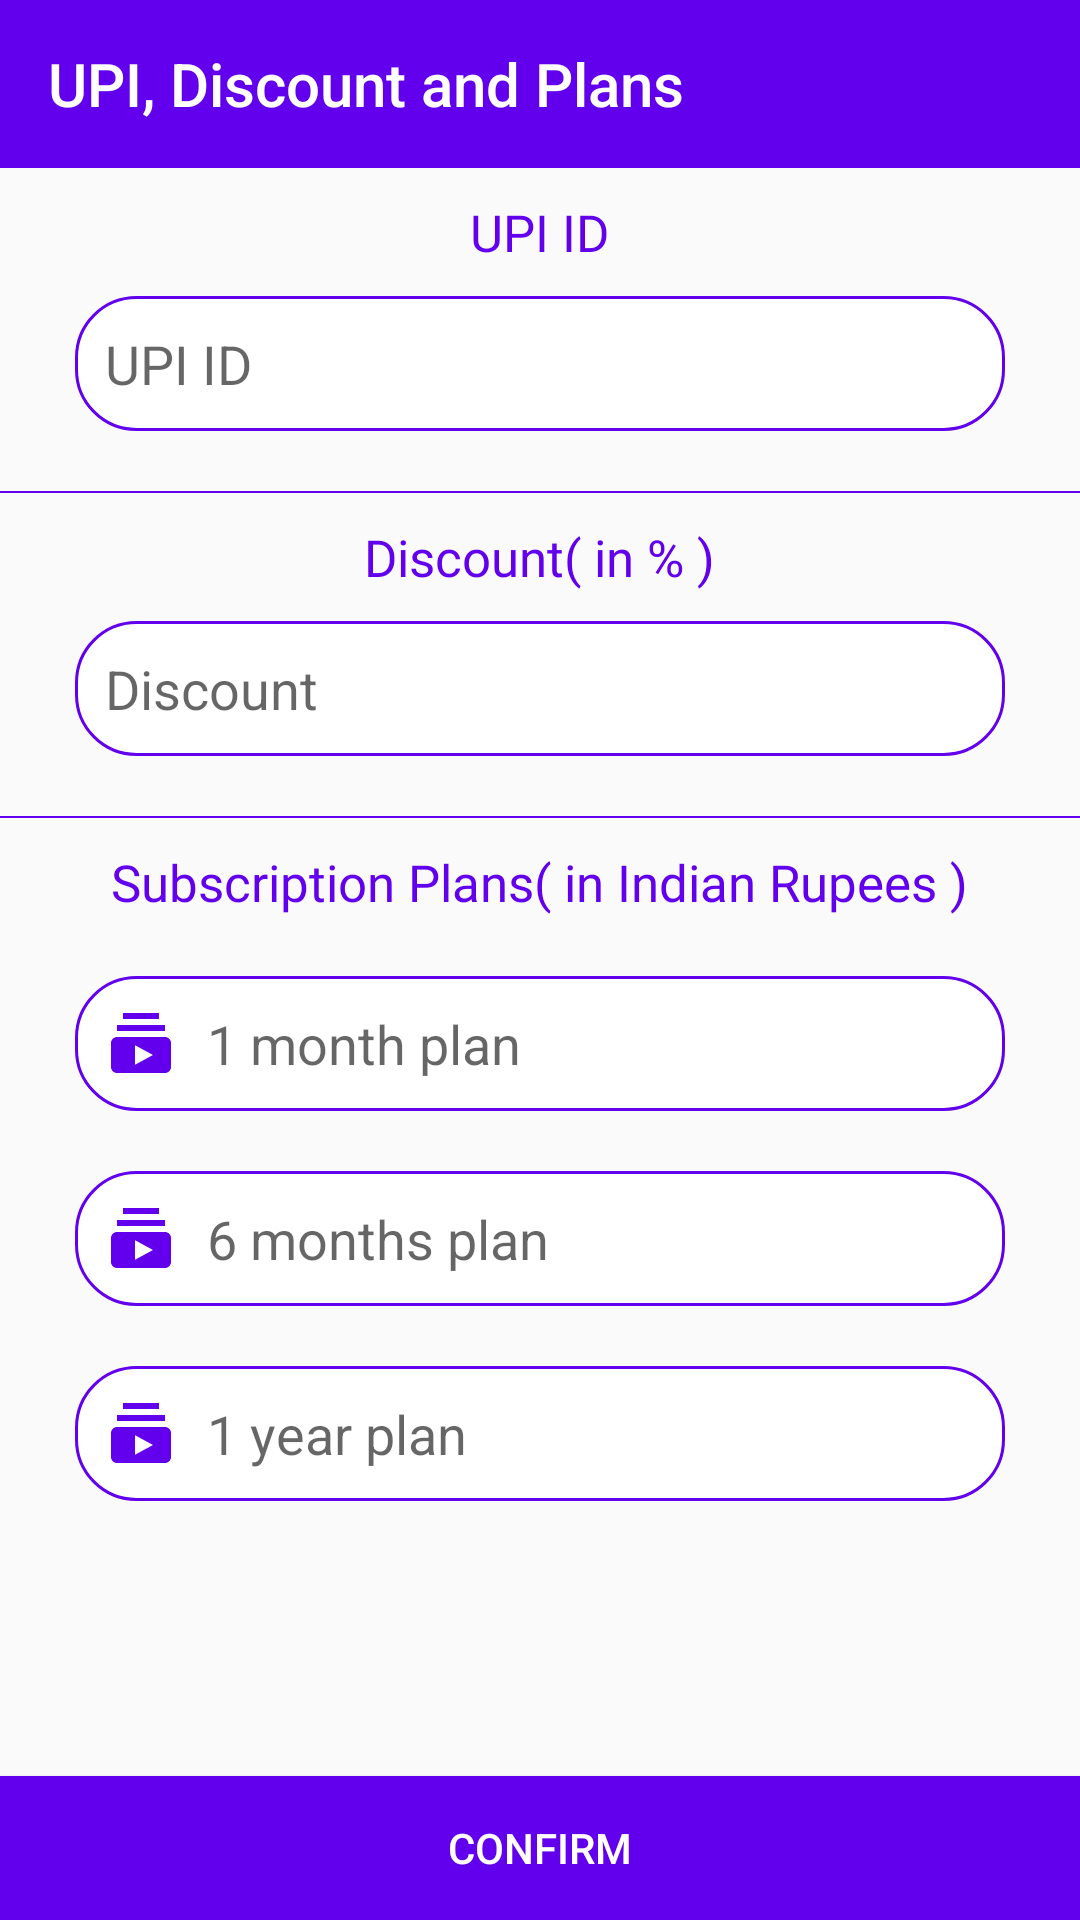

Reconstruct the res/layout file that produces this screen, plus the resources it refers to.
<!-- AndroidManifest.xml: application theme AppTheme -->
<!-- res/layout/activity_upi_discount_plans.xml -->
<?xml version="1.0" encoding="utf-8"?>
<RelativeLayout
    xmlns:android="http://schemas.android.com/apk/res/android"
    xmlns:app="http://schemas.android.com/apk/res-auto"
    xmlns:tools="http://schemas.android.com/tools"
    android:layout_width="match_parent"
    android:layout_height="match_parent"
    tools:context=".UpiDiscountPlansActivity">

    <androidx.appcompat.widget.Toolbar
        android:layout_width="match_parent"
        android:layout_height="?attr/actionBarSize"
        android:background="@color/colorPrimaryDark"
        android:id="@+id/upi_toolbar"
        app:title="UPI, Discount and Plans"
        android:theme="@style/ThemeOverlay.MaterialComponents.Dark.ActionBar"
        app:popupTheme="@style/ThemeOverlay.AppCompat.Light">
        
    </androidx.appcompat.widget.Toolbar>
    
   <RelativeLayout
       android:layout_width="match_parent"
       android:layout_height="match_parent"
       android:id="@+id/UPI_layout"
       android:layout_below="@id/upi_toolbar">

       <TextView
           android:layout_width="wrap_content"
           android:layout_height="wrap_content"
           android:layout_centerHorizontal="true"
           android:text="UPI ID"
           android:id="@+id/upi_head"
           android:layout_marginTop="10dp"
           android:fontFamily="@font/bold"
           android:textColor="@color/colorPrimaryDark"
           android:textSize="17sp">

       </TextView>

       <EditText
           android:layout_width="match_parent"
           android:layout_height="45dp"
           android:id="@+id/upi_et"
           android:inputType="text"
           android:layout_below="@id/upi_head"
           android:layout_marginTop="10dp"
           android:layout_marginStart="25dp"
           android:layout_marginEnd="25dp"
           android:background="@drawable/et_bg"
           android:hint="UPI ID"
           android:drawableStart="@drawable/upi_icon"
           android:paddingStart="10dp"
           android:paddingEnd="10dp"
           android:drawablePadding="10dp">

       </EditText>

       <View
           android:layout_width="match_parent"
           android:layout_height="0.5dp"
           android:background="@color/colorPrimaryDark"
           android:layout_below="@id/upi_et"
           android:layout_marginTop="20dp"
           android:id="@+id/partone">

       </View>

       <TextView
           android:layout_width="wrap_content"
           android:layout_height="wrap_content"
           android:id="@+id/discount_head"
           android:text="Discount( in % )"
           android:fontFamily="@font/bold"
           android:layout_centerHorizontal="true"
           android:textColor="@color/colorPrimaryDark"
           android:layout_below="@id/partone"
           android:layout_marginTop="10dp"
           android:textSize="17sp">

       </TextView>

       <EditText
           android:layout_width="match_parent"
           android:layout_height="45dp"
           android:id="@+id/discount_et"
           android:inputType="number"
           android:digits="0123456789"
           android:layout_below="@id/discount_head"
           android:layout_marginTop="10dp"
           android:layout_marginStart="25dp"
           android:layout_marginEnd="25dp"
           android:background="@drawable/et_bg"
           android:hint="Discount"
           android:drawableStart="@drawable/discount_icon"
           android:paddingStart="10dp"
           android:paddingEnd="10dp"
           android:drawablePadding="10dp">

       </EditText>

       <View
           android:layout_width="match_parent"
           android:layout_height="0.5dp"
           android:background="@color/colorPrimaryDark"
           android:layout_below="@id/discount_et"
           android:layout_marginTop="20dp"
           android:id="@+id/parttwo">

       </View>

       <TextView
           android:layout_width="wrap_content"
           android:layout_height="wrap_content"
           android:text="Subscription Plans( in Indian Rupees )"
           android:textSize="17sp"
           android:id="@+id/sub_head"
           android:textColor="@color/colorPrimaryDark"
           android:fontFamily="@font/bold"
           android:layout_centerHorizontal="true"
           android:layout_below="@id/parttwo"
           android:layout_marginTop="10dp">

       </TextView>

       <EditText
           android:layout_width="match_parent"
           android:layout_height="45dp"
           android:background="@drawable/et_bg"
           android:hint="1 month plan"
           android:inputType="number"
           android:digits="0123456789"
           android:id="@+id/one_month"
           android:drawableStart="@drawable/sub_icon"
           android:paddingStart="10dp"
           android:paddingEnd="10dp"
           android:drawablePadding="10dp"
           android:layout_marginStart="25dp"
           android:layout_marginEnd="25dp"
           android:layout_below="@id/sub_head"
           android:layout_marginTop="20dp">

       </EditText>

       <EditText
           android:layout_width="match_parent"
           android:layout_height="45dp"
           android:background="@drawable/et_bg"
           android:hint="6 months plan"
           android:inputType="number"
           android:digits="0123456789"
           android:id="@+id/six_months"
           android:drawableStart="@drawable/sub_icon"
           android:paddingStart="10dp"
           android:paddingEnd="10dp"
           android:drawablePadding="10dp"
           android:layout_marginStart="25dp"
           android:layout_marginEnd="25dp"
           android:layout_below="@id/one_month"
           android:layout_marginTop="20dp">

       </EditText>

       <EditText
           android:layout_width="match_parent"
           android:layout_height="45dp"
           android:background="@drawable/et_bg"
           android:hint="1 year plan"
           android:inputType="number"
           android:digits="0123456789"
           android:id="@+id/one_year"
           android:drawableStart="@drawable/sub_icon"
           android:paddingStart="10dp"
           android:paddingEnd="10dp"
           android:drawablePadding="10dp"
           android:layout_marginStart="25dp"
           android:layout_marginEnd="25dp"
           android:layout_below="@id/six_months"
           android:layout_marginTop="20dp">

       </EditText>

       <Button
           android:layout_width="match_parent"
           android:layout_height="wrap_content"
           android:text="Confirm"
           android:layout_alignParentBottom="true"
           android:background="@color/colorPrimaryDark"
           android:textColor="@color/white">

       </Button>

   </RelativeLayout>
    
    

</RelativeLayout>
<!-- resources referenced by this layout -->
<resources>
  <color name="colorPrimaryDark">#6200EE</color>
  <color name="white">#fff</color>
  <!-- drawable et_bg (drawable) -->
  <?xml version="1.0" encoding="utf-8"?>
  <shape xmlns:android="http://schemas.android.com/apk/res/android">
  
      <solid android:color="@color/white"> </solid>
  
      <corners android:radius="20dp"> </corners>
  
      <stroke android:color="@color/colorPrimaryDark"
          android:width="1dp">
  
      </stroke>
  
  </shape>
  <!-- drawable sub_icon (drawable) -->
  <vector android:height="24dp" android:tint="#6200EE"
      android:viewportHeight="24" android:viewportWidth="24"
      android:width="24dp" xmlns:android="http://schemas.android.com/apk/res/android">
      <path android:fillColor="@android:color/white" android:pathData="M20,8L4,8L4,6h16v2zM18,2L6,2v2h12L18,2zM22,12v8c0,1.1 -0.9,2 -2,2L4,22c-1.1,0 -2,-0.9 -2,-2v-8c0,-1.1 0.9,-2 2,-2h16c1.1,0 2,0.9 2,2zM16,16l-6,-3.27v6.53L16,16z"/>
  </vector>
  <style name="AppTheme" parent="Theme.AppCompat.Light.NoActionBar">
          
          <item name="colorPrimary">@color/colorPrimary</item>
          <item name="colorPrimaryDark">@color/colorPrimaryDark</item>
          <item name="colorAccent">@color/colorAccent</item>
      </style>
  <color name="colorPrimary">#6200EE</color>
  <color name="colorAccent">#3C0956</color>
</resources>
